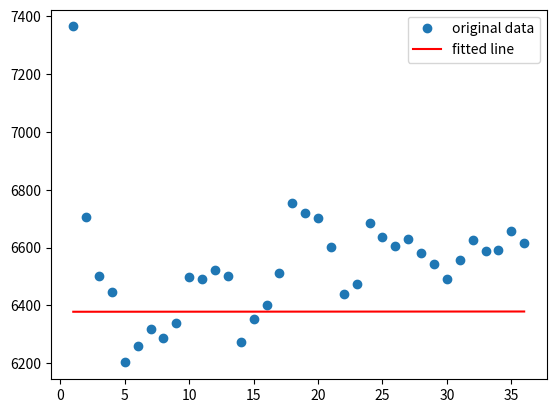

Write Python code to recreate this figure.
"""
Description: This module contains  a test case for class variables compared with instance variables
[redacted]
[redacted]
Date: 2018-05-14
"""


import matplotlib.pyplot as plt
import numpy as np
from scipy import stats

np.random.seed(12345678)
# x = np.random.random(10)
x = np.array([1 + k for k in range(0, 36)])
# y = np.random.random(10)
y = np.array([7364, 6704, 6503, 6446, 6203, 6260, 6317, 6289, 6339, 6498, 6492, 6524, 6501, 6273, 6353, 6400, 6512, 6754, 6721, 6702, 6601, 6439, 6474, 6684, 6635, 6604, 6630, 6581, 6542, 6490, 6557, 6626, 6589, 6591, 6656, 6617])
# slope, intercept, r_value, p_value, std_err = stats.linregress(x, y)

np_array = np.polyfit(x, y, 1)
intercept = np_array[1]
slope = np_array[0]
y_reg = np.array([intercept + x_value*slope for x_value in x])
y_changed_by_reg = y - y_reg

slope, intercept, r_value, p_value, std_err = stats.linregress(y, y_reg)

std_y_reg = y_reg.std()
std_y = y.std()
std_y_changed_by_reg = y_changed_by_reg.std()

print('slope={}, intercept={}, str_err={}'.format(slope, intercept, std_err))

print("r-squared:", r_value**2)  # r-squared: 0.08040226853902833
# Plot the data along with the fitted line

plt.plot(x, y, 'o', label='original data')
plt.plot(x, intercept + slope*x, 'r', label='fitted line')
plt.legend()
plt.show()


